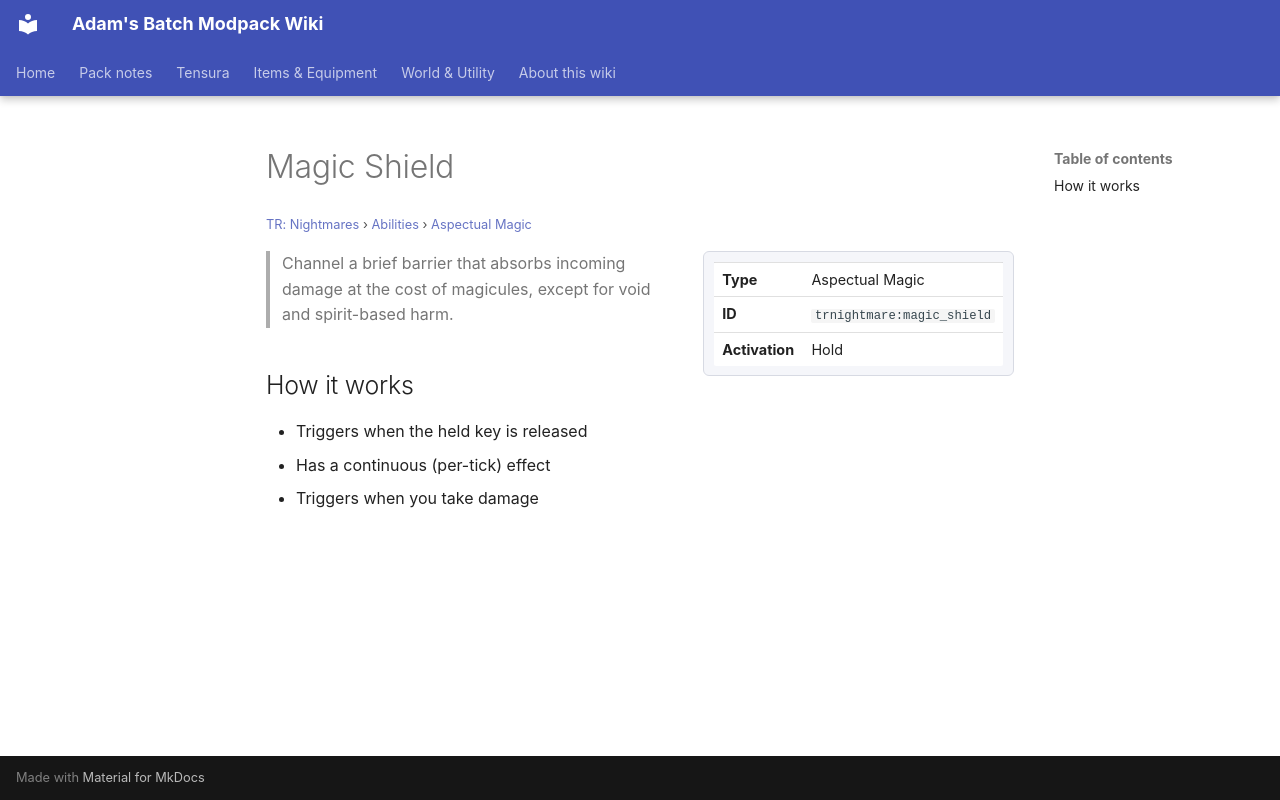

repository: Proteus-Nell/Adams-Batch-MC-Modpack-Wiki · page: tr-nightmares/abilities/aspectual-magic/magic-shield/index.html · generator: mkdocs

# Magic Shield

<small>[TR: Nightmares](../../index.md) &rsaquo; [Abilities](../index.md) &rsaquo; [Aspectual Magic](index.md)</small>

<div class="infobox" markdown>

| | |
|---|---|
| **Type** | Aspectual Magic |
| **ID** | `trnightmare:magic_shield` |
| **Activation** | Hold |

</div>

> Channel a brief barrier that absorbs incoming damage at the cost of magicules, except for void and spirit-based harm.

## How it works

- Triggers when the held key is released
- Has a continuous (per-tick) effect
- Triggers when you take damage
